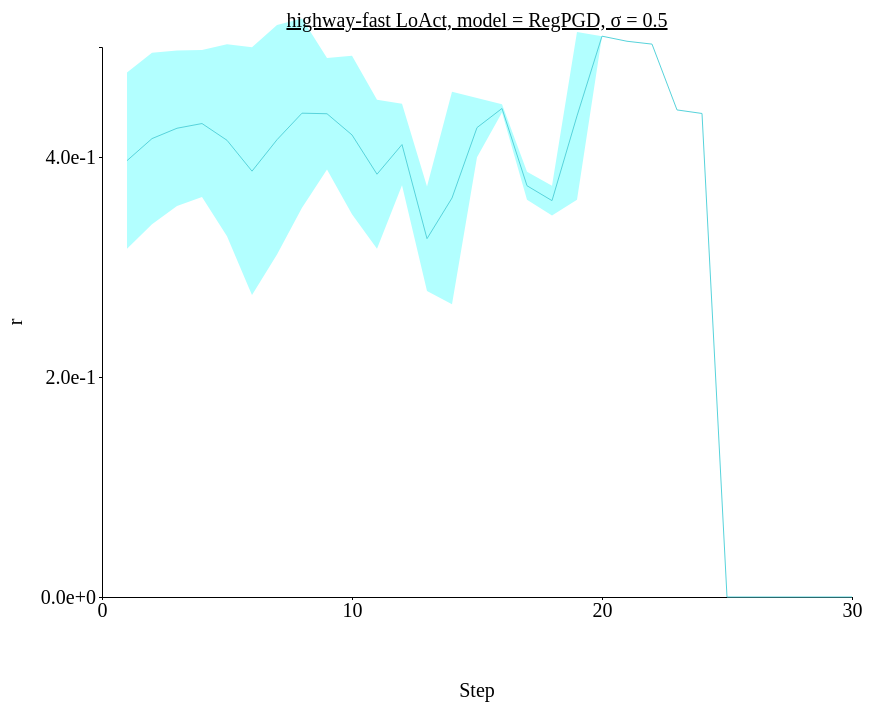
D3 v4 page, settled after 480 driven frames (8 s of simulated time); the page loaded 1 data file(s).



// set the dimensions and margins of the graph
var margin = {top: 100, right: 450, bottom: 200, left: 100},
// var margin = {top: 1, right: 3, bottom: 3, left: 6},
    width = 1300 - margin.left - margin.right,
    height = 850 - margin.top - margin.bottom;

// append the svg object to the body of the page
var svg = d3.select("#my_dataviz")
  .append("svg")
    .attr("width", width + margin.left + margin.right)
    .attr("height", height + margin.top + margin.bottom)
  .append("g")
    .attr("transform",
          "translate(" + margin.left + "," + margin.top + ")");

//Read the data
d3.csv('./data/data_0126_highway-fast_stepwise_RegPGD/highway-fast_stepwise_sigma-0.5.csv',function(data) {
  // console.log(data)
  // Add X axis --> it is a date format
  var x = d3.scaleLinear()
    .domain([0,30])
    .range([ 0, width ]);
  svg.append("g")
    .style("font", "20px times")
    .attr("transform", "translate(0," + height + ")")
    .call(d3.axisBottom(x)
    .tickValues([0, 10, 20, 30])
    .tickSize(3));

  // text label for the x axis
  svg.append("text")             
      .attr("transform",
            "translate(" + (width/2) + " ," + 
                           (height + margin.top) + ")")
      .style("font-size", "20px")
      .style("text-anchor", "middle")
      .text("Step");

  // Add Y axis
  var y = d3.scaleLinear()
    .domain([0, 0.5])
    .range([ height, 0 ]);
  svg.append("g")
    .style("font", "20px times")
    .call(d3.axisLeft(y)
    .tickValues([0, 0.2, 0.4])
    .tickFormat(d3.format(".1e"))
    .tickSize(3));
  
  // text label for the y axis
  svg.append("text")
      .attr("transform", "rotate(-90)")
      .attr("y", 0 - margin.left)
      .attr("x",0 - (height / 2))
      .attr("dy", "1em")
      .style("font-size", "20px")
      .style("text-anchor", "middle")
      .text("r"); 

  // This allows to find the closest X index of the mouse:
  var bisect = d3.bisector(function(d) { return d.x; }).left;

  // Create the circle that travels along the curve of chart
  var focus = svg
    .append('g')
    .append('circle')
      .style("fill", "none")
      .attr("stroke", "black")
      .attr('r', 4.0)
      .style("opacity", 0)

  // Create the text that travels along the curve of chart
  var focusText = svg
    .append('g')
    .append('text')
      .style("opacity", 0)
      .attr("text-anchor", "left")
      .attr("alignment-baseline", "middle")
  
  svg.append("path")
      .datum(data)
      .attr("fill", d3.color('#57d3db').brighter(2))
      .attr("stroke", "none")
      .attr("d", d3.area()
      .x(function(d) { return x(d.x) })
      .y0(function(d) { return y(d.y_hi) })
      .y1(function(d) { return y(d.y_lo) })
      )

  // Add the line
  svg
    .append("path")
    .datum(data)
    .attr("fill", "none")
    // .attr("stroke", "steelblue")
    .attr("stroke", '#57d3db')
    .attr("stroke-width", 1)
    .attr("d", d3.line()
      .x(function(d) { return x(d.x) })
      .y(function(d) { return y(d.y) })
      )

  // Create a rect on top of the svg area: this rectangle recovers mouse position
  svg
    .append('rect')
    .style("fill", "none")
    .style("pointer-events", "all")
    .attr('width', width)
    .attr('height', height)
    .on('mouseover', mouseover)
    .on('mousemove', mousemove)
    .on('mouseout', mouseout);

  svg.append("text")
    .attr("x", (width / 2))             
    .attr("y", -20)
    .attr("text-anchor", "middle")  
    .style("font-size", "20px") 
    .style("text-decoration", "underline")  
    .text("highway-fast LoAct, model = RegPGD, σ = 0.5")

  // What happens when the mouse move -> show the annotations at the right positions.
  function mouseover() {
    focus.style("opacity", 1)
    focusText.style("opacity",1)
    focusText.style("font-size", "20px")
  }

  function mousemove() {
    // recover coordinate we need
    var x0 = x.invert(d3.mouse(this)[0]);
    var i = bisect(data, x0, 1);
    selectedData = data[i]
    focus
      .attr("cx", x(selectedData.x))
      .attr("cy", y(selectedData.y))
    focusText
      .html("(" + selectedData.x + ", " + d3.format(".1e")(selectedData.y) + ")")
      .attr("x", 700)
      .attr("y", 20)
      // .attr("x", x(selectedData.x)+5)
      // .attr("y", y(selectedData.y))
    }
  function mouseout() {
    focus.style("opacity", 0)
    focusText.style("opacity", 0)
  }

});



### data: data/data_0126_highway-fast_stepwise_RegPGD/highway-fast_stepwise_sigma-0.5.csv
x, y, R_std, y_hi, y_lo
1, 0.3967, 0.08015, 0.4768, 0.3165
2, 0.4167, 0.07795, 0.4947, 0.3388
3, 0.4261, 0.07065, 0.4968, 0.3555
4, 0.4304, 0.06676, 0.4972, 0.3637
5, 0.4152, 0.08723, 0.5024, 0.328
6, 0.3871, 0.1127, 0.4998, 0.2744
7, 0.4157, 0.1043, 0.52, 0.3114
8, 0.4398, 0.08604, 0.5259, 0.3538
9, 0.4393, 0.05078, 0.4901, 0.3885
10, 0.4201, 0.07208, 0.4921, 0.348
11, 0.3844, 0.06774, 0.4521, 0.3166
12, 0.4113, 0.03703, 0.4483, 0.3743
13, 0.3258, 0.04749, 0.3733, 0.2783
14, 0.3627, 0.09651, 0.4592, 0.2662
15, 0.4267, 0.02695, 0.4537, 0.3998
16, 0.4441, 0.00374, 0.4479, 0.4404
17, 0.3739, 0.01269, 0.3866, 0.3612
18, 0.3603, 0.01354, 0.3739, 0.3468
19, 0.4374, 0.0762, 0.5136, 0.3612
20, 0.5099, 0.0, 0.5099, 0.5099
21, 0.5052, 0.0, 0.5052, 0.5052
22, 0.5026, 0.0, 0.5026, 0.5026
23, 0.4428, 0.0, 0.4428, 0.4428
24, 0.4396, 0.0, 0.4396, 0.4396
25, 0.0, 0.0, 0.0, 0.0
26, 0.0, 0.0, 0.0, 0.0
27, 0.0, 0.0, 0.0, 0.0
28, 0.0, 0.0, 0.0, 0.0
29, 0.0, 0.0, 0.0, 0.0
30, 0.0, 0.0, 0.0, 0.0